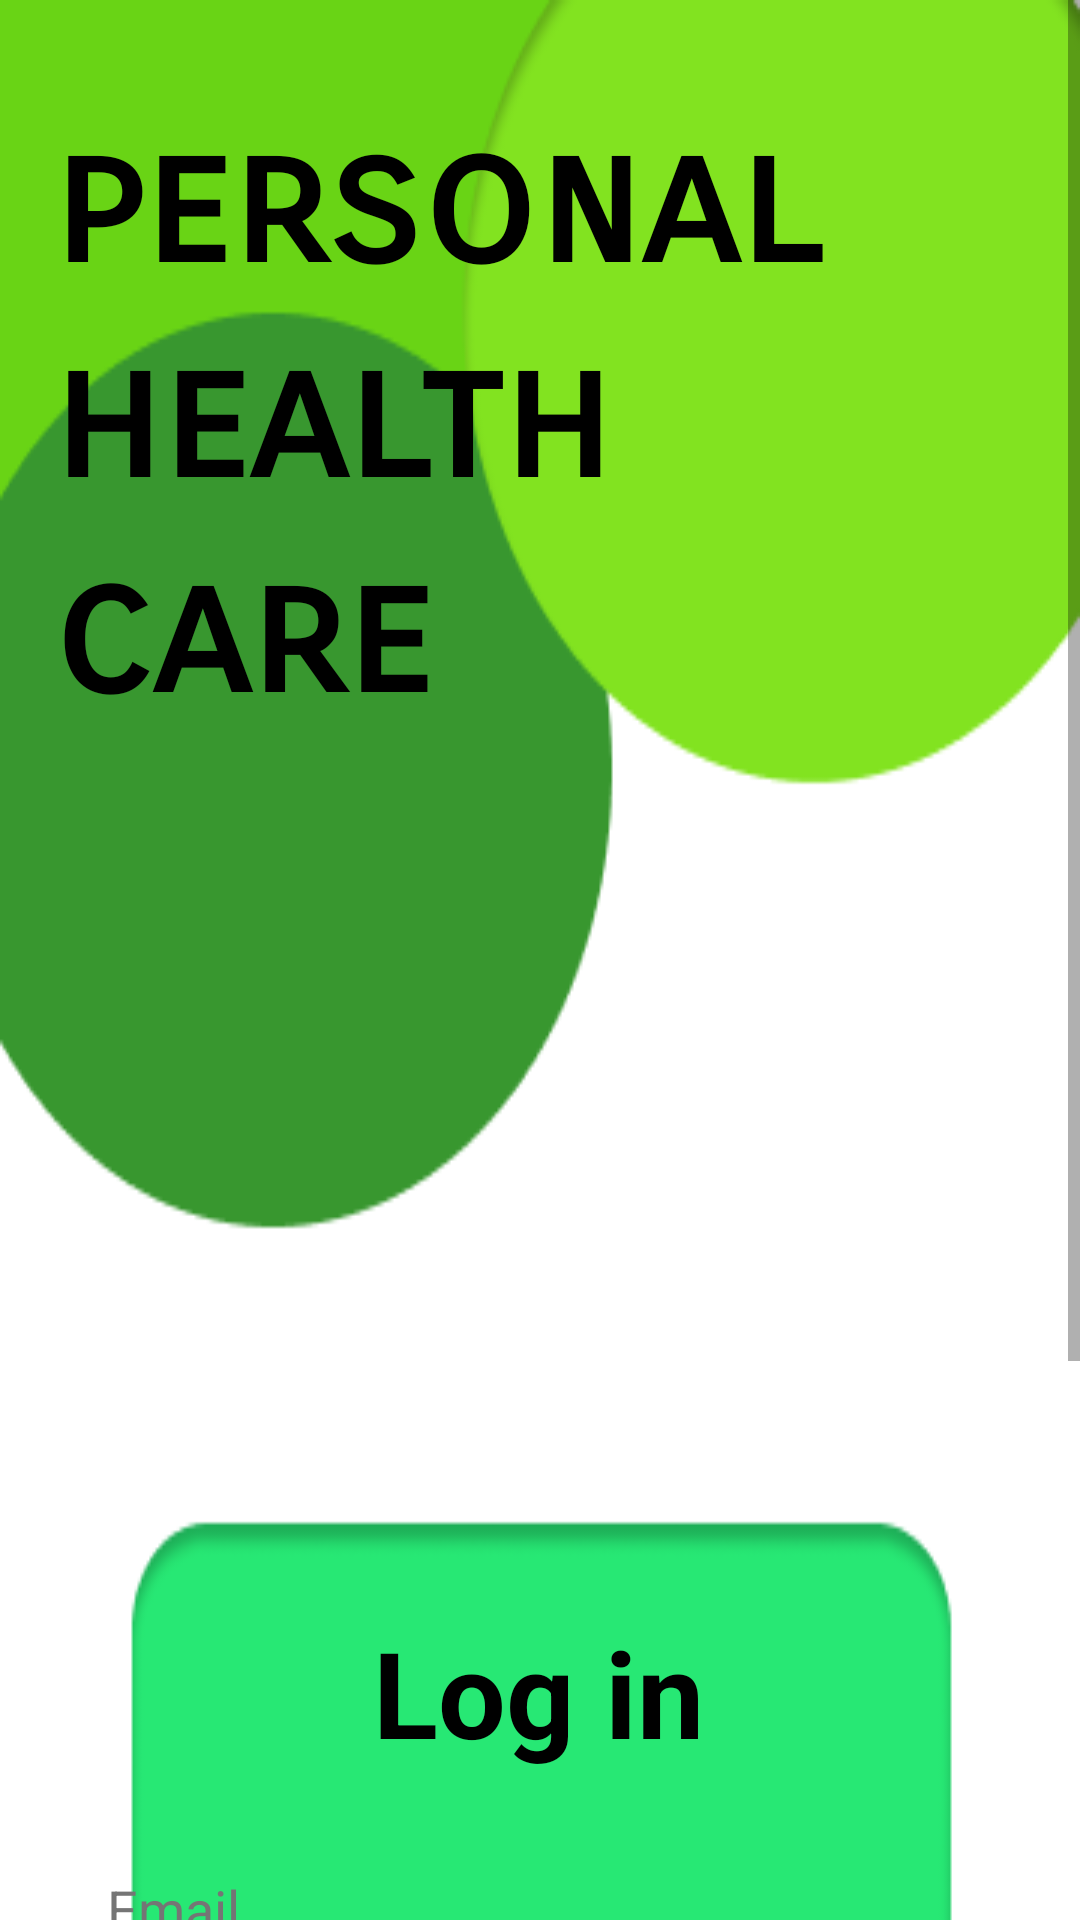

Layout XML and referenced resources for this Android screen:
<!-- AndroidManifest.xml: application theme Theme.PersoalHeathCare -->
<!-- res/layout/activity_mainaa.xml -->
<?xml version="1.0" encoding="utf-8"?>
<ScrollView xmlns:android="http://schemas.android.com/apk/res/android"
    xmlns:app="http://schemas.android.com/apk/res-auto"
    xmlns:tools="http://schemas.android.com/tools"
    android:layout_width="match_parent"
    android:layout_height="match_parent"

    android:fillViewport="true"
    tools:layout_editor_absoluteX="1dp"
    tools:layout_editor_absoluteY="1dp">

    <androidx.constraintlayout.widget.ConstraintLayout
        android:id="@+id/containe"
        android:layout_width="match_parent"
        android:layout_height="match_parent"
        android:background="@drawable/untitled"
        tools:context=".Log_in">

        <TextView
            android:id="@+id/textView"
            android:layout_width="wrap_content"
            android:layout_height="wrap_content"
            android:layout_marginTop="32dp"
            android:fontFamily="sans-serif-smallcaps"
            android:text="@string/personal_health_care"
            android:textColor="@color/black"
            android:textSize="60sp"
            android:textStyle="bold"
            app:layout_constraintEnd_toEndOf="parent"
            app:layout_constraintHorizontal_bias="0.205"
            app:layout_constraintStart_toStartOf="parent"
            app:layout_constraintTop_toTopOf="parent" />

        <Button
            android:id="@+id/login"
            android:layout_width="wrap_content"
            android:layout_height="wrap_content"
            android:text="@string/log_in"
            android:textColor="@color/black"
            app:layout_constraintBottom_toBottomOf="parent"
            app:layout_constraintEnd_toEndOf="parent"
            app:layout_constraintHorizontal_bias="0.498"
            app:layout_constraintStart_toStartOf="parent"
            app:layout_constraintTop_toBottomOf="@+id/forget_password"
            app:layout_constraintVertical_bias="0.186"
            tools:ignore="DuplicateSpeakableTextCheck" />

        <TextView
            android:id="@+id/not_account"
            android:layout_width="wrap_content"
            android:layout_height="23dp"
            android:text="@string/not_have_a_account"
            android:textAlignment="center"
            android:textColor="@color/black"
            android:textSize="15dp"
            app:layout_constraintBottom_toBottomOf="parent"
            app:layout_constraintEnd_toEndOf="parent"
            app:layout_constraintHorizontal_bias="0.4"
            app:layout_constraintStart_toStartOf="parent"
            app:layout_constraintTop_toBottomOf="@+id/login"
            app:layout_constraintVertical_bias="0.685"
            tools:ignore="TextSizeCheck" />

        <TextView
            android:id="@+id/sign_up"
            android:layout_width="60dp"
            android:layout_height="23dp"
            android:text="@string/sign_up"
            android:textAlignment="center"
            android:textColor="#039BE5"
            android:textSize="15dp"
            app:layout_constraintBottom_toBottomOf="parent"
            app:layout_constraintEnd_toEndOf="parent"
            app:layout_constraintHorizontal_bias="0.0"
            app:layout_constraintStart_toEndOf="@+id/not_account"
            app:layout_constraintTop_toBottomOf="@+id/login"
            app:layout_constraintVertical_bias="0.682"
            tools:ignore="TextSizeCheck" />


        <EditText
            android:id="@+id/emailid"
            android:layout_width="298dp"
            android:layout_height="48dp"
            android:layout_marginTop="20dp"
            android:autofillHints="dfbfgd"
            android:ems="10"
            android:hint="Email"
            android:inputType="textEmailAddress"
            android:minHeight="48dp"
            android:textColorHint="#757575"
            app:layout_constraintEnd_toEndOf="parent"
            app:layout_constraintHorizontal_bias="0.513"
            app:layout_constraintStart_toStartOf="parent"
            app:layout_constraintTop_toBottomOf="@+id/textView3" />


        <TextView
            android:id="@+id/textView3"
            android:layout_width="wrap_content"
            android:layout_height="wrap_content"
            android:text="@string/Log_in"
            android:textColor="@color/black"
            android:textSize="40sp"
            android:textStyle="bold"
            app:layout_constraintBottom_toBottomOf="parent"
            app:layout_constraintEnd_toEndOf="parent"
            app:layout_constraintHorizontal_bias="0.498"
            app:layout_constraintStart_toStartOf="parent"
            app:layout_constraintTop_toBottomOf="@+id/textView"
            app:layout_constraintVertical_bias="0.482" />

        <TextView
            android:id="@+id/forget_password"
            android:layout_width="wrap_content"
            android:layout_height="wrap_content"
            android:text="@string/forgot_password"
            android:textColor="@color/black"
            app:layout_constraintBottom_toBottomOf="parent"
            app:layout_constraintEnd_toEndOf="parent"
            app:layout_constraintHorizontal_bias="0.379"
            app:layout_constraintStart_toStartOf="@+id/passwordb"
            app:layout_constraintTop_toBottomOf="@+id/passwordb"
            app:layout_constraintVertical_bias="0.067" />

        <ProgressBar
            android:id="@+id/progressBar"
            style="?android:attr/progressBarStyle"
            android:layout_width="wrap_content"
            android:layout_height="wrap_content"
            android:layout_marginTop="44dp"
            android:visibility="invisible"
            app:layout_constraintEnd_toEndOf="parent"
            app:layout_constraintHorizontal_bias="0.498"
            app:layout_constraintStart_toStartOf="parent"
            app:layout_constraintTop_toBottomOf="@+id/textView3" />

        <EditText
            android:id="@+id/passwordb"
            android:layout_width="259dp"
            android:layout_height="48dp"
            android:layout_marginBottom="196dp"
            android:autofillHints=""

            android:ems="10"
            android:hint="@string/password"
            android:inputType="textPassword"
            android:minHeight="48dp"
            android:textColorHint="#757575"
            app:layout_constraintBottom_toBottomOf="parent"
            app:layout_constraintEnd_toEndOf="parent"
            app:layout_constraintHorizontal_bias="0.381"
            app:layout_constraintStart_toStartOf="parent"
            app:layout_constraintTop_toBottomOf="@+id/emailid"
            app:layout_constraintVertical_bias="0.342" />

        <ImageButton
            android:id="@+id/hide_show"
            android:layout_width="41dp"
            android:layout_height="49dp"
            android:backgroundTint="#00FFFFFF"
            app:layout_constraintEnd_toEndOf="parent"
            app:layout_constraintHorizontal_bias="0.0"
            app:layout_constraintStart_toEndOf="@+id/passwordb"
            app:layout_constraintTop_toTopOf="@+id/passwordb"
            app:srcCompat="@drawable/ic_visibility_black_24dp"
            tools:ignore="SpeakableTextPresentCheck,TouchTargetSizeCheck" />


    </androidx.constraintlayout.widget.ConstraintLayout>
</ScrollView>
<!-- resources referenced by this layout -->
<resources>
  <color name="black">#FF000000</color>
  <!-- drawable untitled: png bitmap (drawable, 9617 bytes) -->
  <string name="Log_in">Log in</string>
  <string name="forgot_password">Forgot password</string>
  <string name="log_in">log in</string>
  <string name="not_have_a_account">Not have an Account</string>
  <string name="password">password</string>
  <string name="personal_health_care">personal \nhealth \ncare</string>
  <string name="sign_up">sign up</string>
  <style name="Theme.PersoalHeathCare" parent="Theme.MaterialComponents.DayNight.DarkActionBar">
          
          <item name="colorPrimary">@color/purple_500</item>
          <item name="colorPrimaryVariant">@color/purple_700</item>
          <item name="colorOnPrimary">@color/white</item>
          
          <item name="colorSecondary">@color/teal_200</item>
          <item name="colorSecondaryVariant">@color/teal_700</item>
          <item name="colorOnSecondary">@color/black</item>
          
          <item name="android:statusBarColor">?attr/colorPrimaryVariant</item>
          
      </style>
  <color name="purple_500">#FF6200EE</color>
  <color name="purple_700">#FF3700B3</color>
  <color name="white">#FFFFFFFF</color>
  <color name="teal_200">#FF03DAC5</color>
  <color name="teal_700">#FF018786</color>
</resources>
